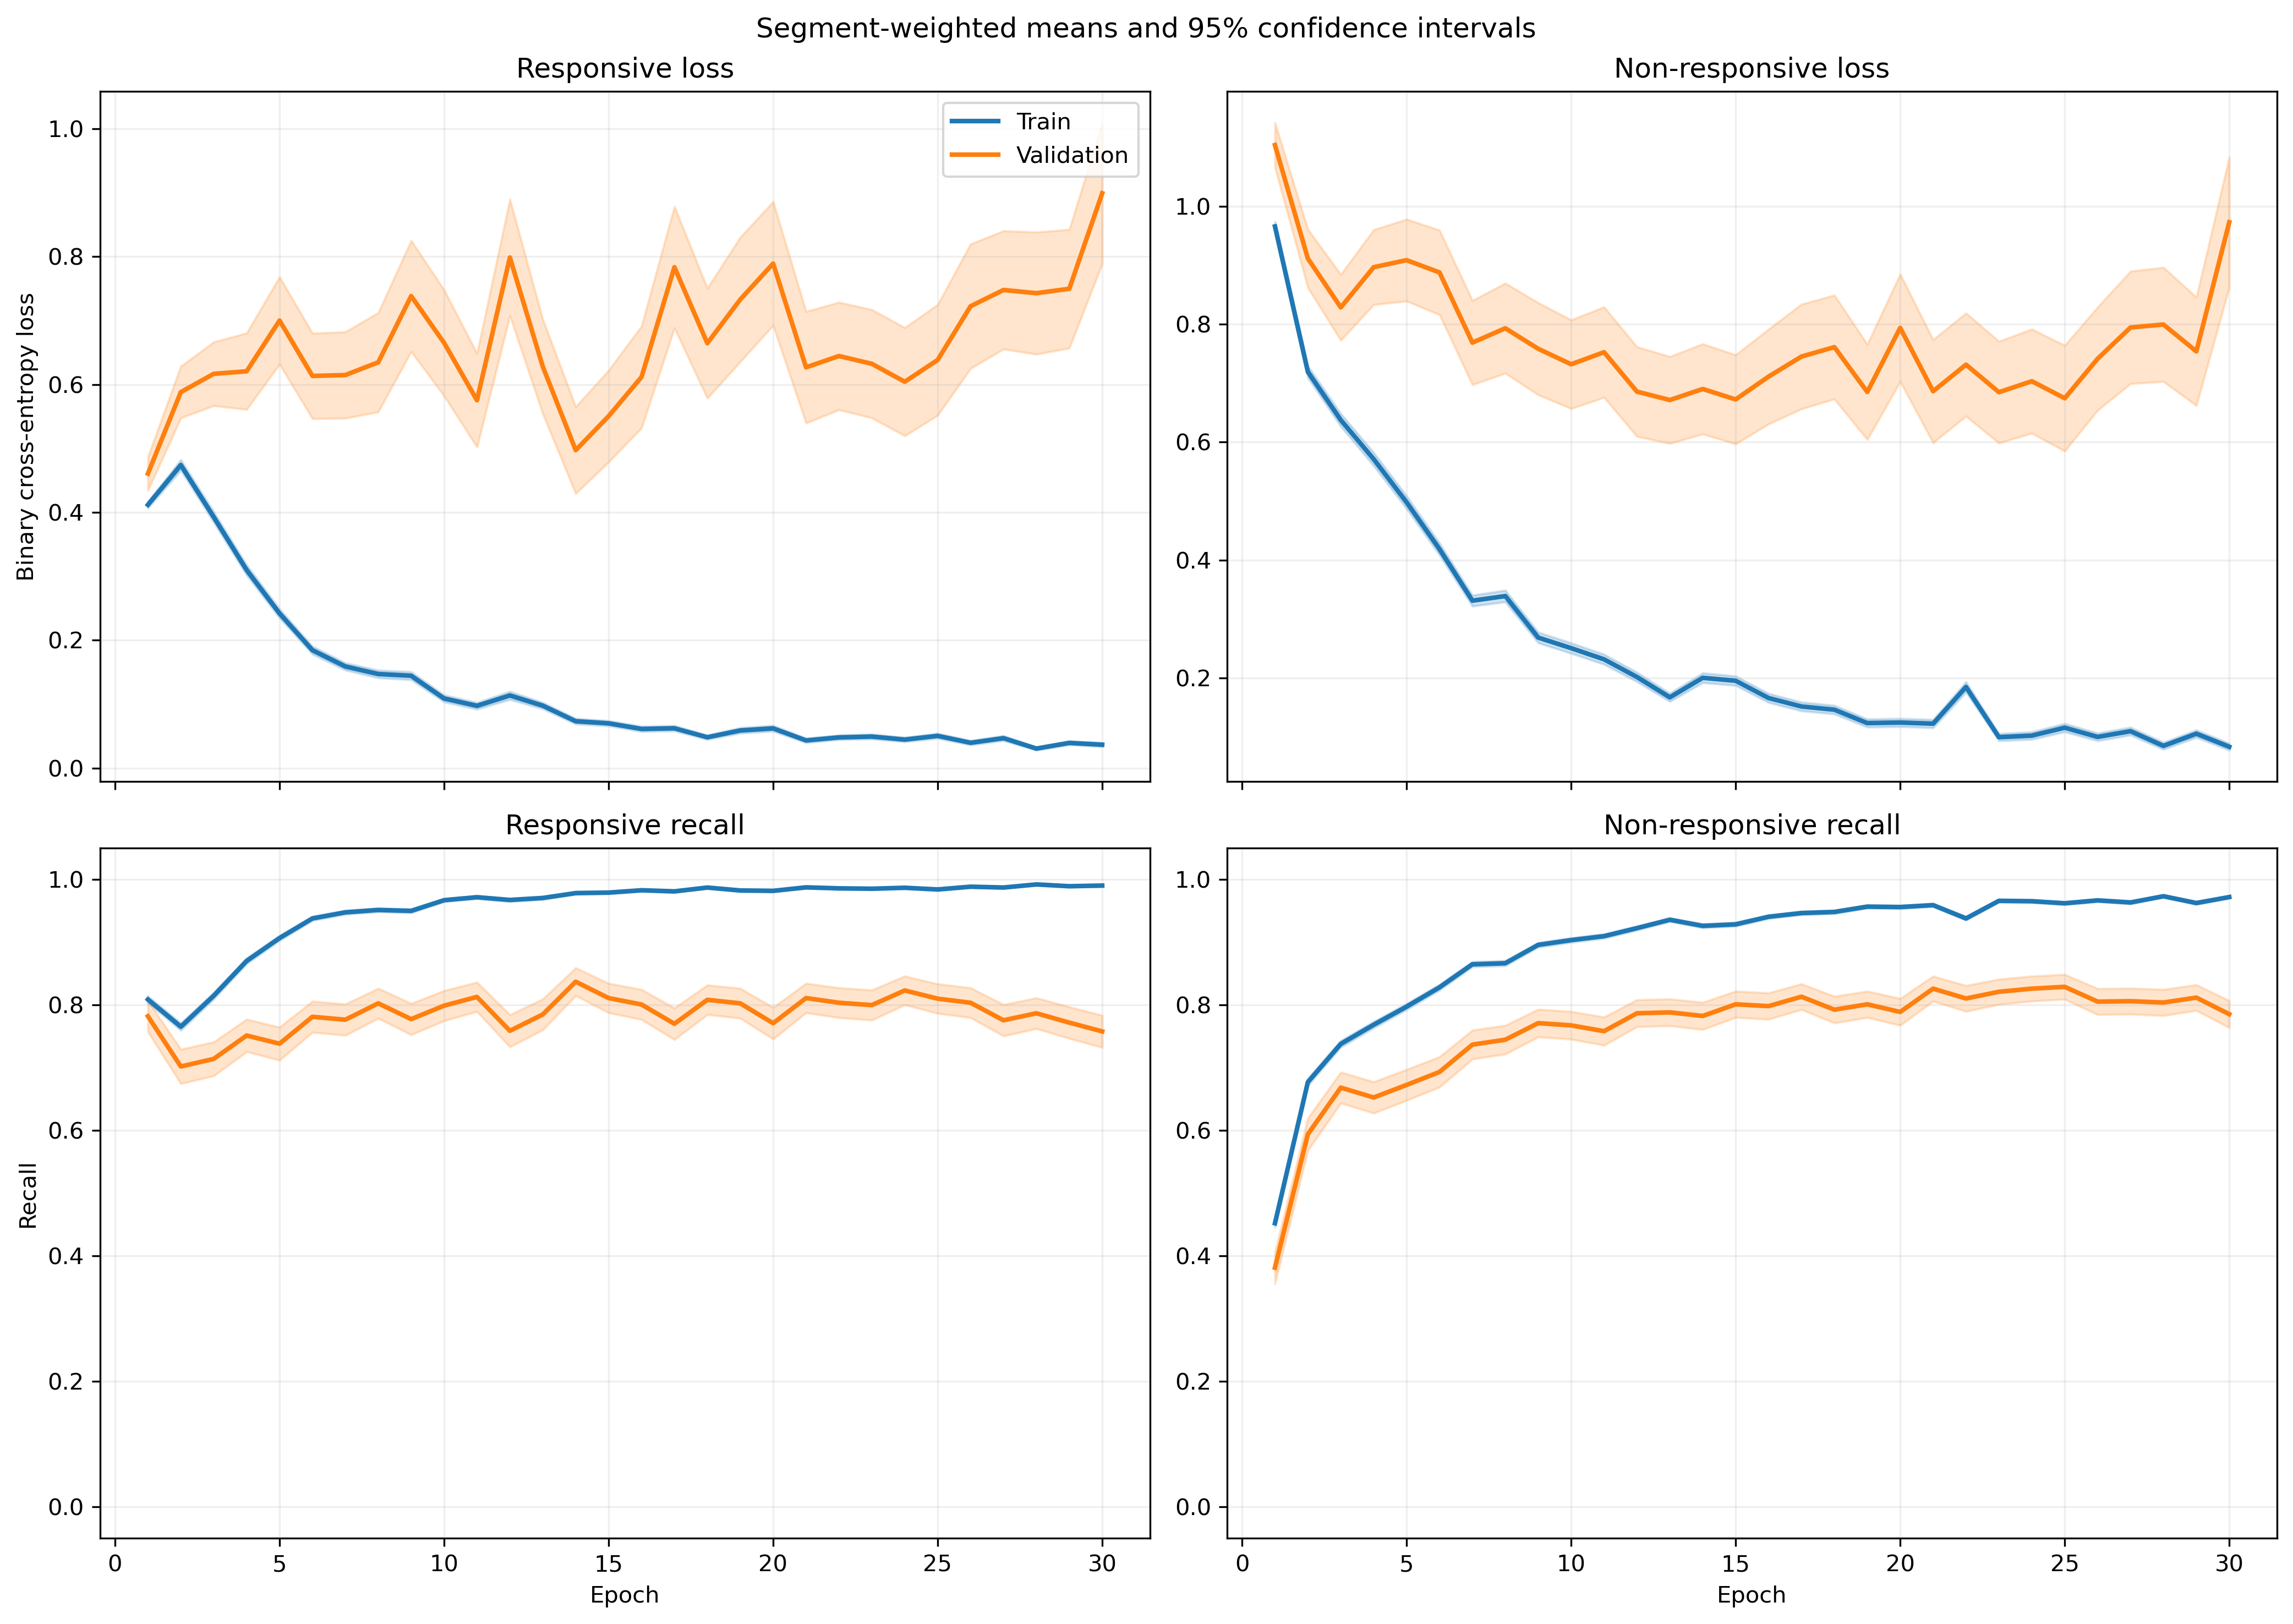

The table this chart was drawn from, first rows:
fold, epoch, split, r_loss, r_loss_count, r_loss_sum, r_loss_sum_sq, r_recall, r_recall_count, r_recall_sum, r_recall_sum_sq, nr_loss, nr_loss_count, nr_loss_sum, nr_loss_sum_sq, nr_recall, nr_recall_count, nr_recall_sum, nr_recall_sum_sq
1, 1, train, 0.4485, 1063, 476.8, 364, 0.7959, 1063, 846.0, 846.0, 0.8989, 1401, 1259, 1646, 0.4861, 1401, 681.0, 681.0
1, 1, validation, 0.1395, 10, 1.395, 0.2405, 1.0, 10, 10.0, 10.0, , 0, 0.0, 0.0, , 0, 0.0, 0.0
1, 2, train, 0.4602, 1063, 489.2, 652.1, 0.7723, 1063, 821.0, 821.0, 0.8006, 1401, 1122, 2139, 0.6538, 1401, 916.0, 916.0
1, 2, validation, 0.1468, 10, 1.468, 0.5549, 1.0, 10, 10.0, 10.0, , 0, 0.0, 0.0, , 0, 0.0, 0.0
1, 3, train, 0.3346, 1063, 355.6, 485.7, 0.8542, 1063, 908.0, 908.0, 0.7059, 1401, 989, 1954, 0.7066, 1401, 990.0, 990.0
1, 3, validation, 0.05104, 10, 0.5104, 0.04454, 1.0, 10, 10.0, 10.0, , 0, 0.0, 0.0, , 0, 0.0, 0.0
1, 4, train, 0.2579, 1063, 274.1, 355.4, 0.8993, 1063, 956.0, 956.0, 0.5142, 1401, 720.4, 1513, 0.7873, 1401, 1103, 1103
1, 4, validation, 0.03992, 10, 0.3992, 0.02459, 1.0, 10, 10.0, 10.0, , 0, 0.0, 0.0, , 0, 0.0, 0.0
1, 5, train, 0.2573, 1063, 273.5, 267.2, 0.905, 1063, 962.0, 962.0, 0.4744, 1401, 664.7, 1114, 0.7873, 1401, 1103, 1103
1, 5, validation, 0.04553, 10, 0.4553, 0.03265, 1.0, 10, 10.0, 10.0, , 0, 0.0, 0.0, , 0, 0.0, 0.0
1, 6, train, 0.2198, 1063, 233.7, 420.3, 0.9294, 1063, 988.0, 988.0, 0.32, 1401, 448.3, 1023, 0.8694, 1401, 1218, 1218
1, 6, validation, 0.03835, 10, 0.3835, 0.03337, 1.0, 10, 10.0, 10.0, , 0, 0.0, 0.0, , 0, 0.0, 0.0
1, 7, train, 0.1027, 1063, 109.2, 121.9, 0.9699, 1063, 1031, 1031, 0.3425, 1401, 479.9, 1067, 0.8551, 1401, 1198, 1198
1, 7, validation, 0.02953, 10, 0.2953, 0.02479, 1.0, 10, 10.0, 10.0, , 0, 0.0, 0.0, , 0, 0.0, 0.0
1, 8, train, 0.1166, 1063, 123.9, 217, 0.9661, 1063, 1027, 1027, 0.4586, 1401, 642.5, 1689, 0.8223, 1401, 1152, 1152
1, 8, validation, 0.02212, 10, 0.2212, 0.02049, 1.0, 10, 10.0, 10.0, , 0, 0.0, 0.0, , 0, 0.0, 0.0
1, 9, train, 0.0697, 1063, 74.09, 69.8, 0.9812, 1063, 1043, 1043, 0.3033, 1401, 424.9, 942.5, 0.8787, 1401, 1231, 1231
1, 9, validation, 0.0496, 10, 0.496, 0.1063, 1.0, 10, 10.0, 10.0, , 0, 0.0, 0.0, , 0, 0.0, 0.0
1, 10, train, 0.07062, 1063, 75.07, 91.71, 0.9821, 1063, 1044, 1044, 0.325, 1401, 455.3, 1120, 0.8765, 1401, 1228, 1228
1, 10, validation, 0.02188, 10, 0.2188, 0.02525, 1.0, 10, 10.0, 10.0, , 0, 0.0, 0.0, , 0, 0.0, 0.0
1, 11, train, 0.05883, 1063, 62.54, 92.76, 0.9859, 1063, 1048, 1048, 0.2818, 1401, 394.8, 1060, 0.8929, 1401, 1251, 1251
1, 11, validation, 0.008819, 10, 0.08819, 0.001997, 1.0, 10, 10.0, 10.0, , 0, 0.0, 0.0, , 0, 0.0, 0.0
1, 12, train, 0.08352, 1063, 88.78, 129.3, 0.9812, 1063, 1043, 1043, 0.163, 1401, 228.4, 487.4, 0.9343, 1401, 1309, 1309
1, 12, validation, 0.01623, 10, 0.1623, 0.008899, 1.0, 10, 10.0, 10.0, , 0, 0.0, 0.0, , 0, 0.0, 0.0
1, 13, train, 0.07276, 1063, 77.35, 102.8, 0.9802, 1063, 1042, 1042, 0.1559, 1401, 218.5, 550.8, 0.94, 1401, 1317, 1317
1, 13, validation, 0.01054, 10, 0.1054, 0.003471, 1.0, 10, 10.0, 10.0, , 0, 0.0, 0.0, , 0, 0.0, 0.0
1, 14, train, 0.06329, 1063, 67.28, 124.1, 0.9812, 1063, 1043, 1043, 0.2947, 1401, 412.9, 1182, 0.8837, 1401, 1238, 1238
1, 14, validation, 0.00367, 10, 0.0367, 0.0002732, 1.0, 10, 10.0, 10.0, , 0, 0.0, 0.0, , 0, 0.0, 0.0
1, 15, train, 0.07765, 1063, 82.54, 111.6, 0.9774, 1063, 1039, 1039, 0.1265, 1401, 177.3, 404.1, 0.9522, 1401, 1334, 1334
1, 15, validation, 0.01006, 10, 0.1006, 0.002101, 1.0, 10, 10.0, 10.0, , 0, 0.0, 0.0, , 0, 0.0, 0.0
1, 16, train, 0.09743, 1063, 103.6, 170.5, 0.9708, 1063, 1032, 1032, 0.09119, 1401, 127.8, 350.3, 0.9679, 1401, 1356, 1356
1, 16, validation, 0.01127, 10, 0.1127, 0.00479, 1.0, 10, 10.0, 10.0, , 0, 0.0, 0.0, , 0, 0.0, 0.0
1, 17, train, 0.02732, 1063, 29.04, 48.1, 0.9944, 1063, 1057, 1057, 0.2906, 1401, 407.1, 1283, 0.8965, 1401, 1256, 1256
1, 17, validation, 0.01733, 10, 0.1733, 0.01987, 1.0, 10, 10.0, 10.0, , 0, 0.0, 0.0, , 0, 0.0, 0.0
1, 18, train, 0.03115, 1063, 33.12, 36.84, 0.9934, 1063, 1056, 1056, 0.1148, 1401, 160.8, 412.3, 0.9636, 1401, 1350, 1350
1, 18, validation, 0.006127, 10, 0.06127, 0.0008661, 1.0, 10, 10.0, 10.0, , 0, 0.0, 0.0, , 0, 0.0, 0.0
1, 19, train, 0.0726, 1063, 77.17, 147.5, 0.9784, 1063, 1040, 1040, 0.106, 1401, 148.5, 423.8, 0.9643, 1401, 1351, 1351
1, 19, validation, 0.008252, 10, 0.08252, 0.001652, 1.0, 10, 10.0, 10.0, , 0, 0.0, 0.0, , 0, 0.0, 0.0
1, 20, train, 0.02686, 1063, 28.55, 18.1, 0.9953, 1063, 1058, 1058, 0.1329, 1401, 186.2, 508.2, 0.9579, 1401, 1342, 1342
1, 20, validation, 0.01112, 10, 0.1112, 0.005816, 1.0, 10, 10.0, 10.0, , 0, 0.0, 0.0, , 0, 0.0, 0.0
1, 21, train, 0.03073, 1063, 32.67, 36.34, 0.9906, 1063, 1053, 1053, 0.1189, 1401, 166.5, 544, 0.9615, 1401, 1347, 1347
1, 21, validation, 0.005774, 10, 0.05774, 0.001729, 1.0, 10, 10.0, 10.0, , 0, 0.0, 0.0, , 0, 0.0, 0.0
1, 22, train, 0.08205, 1063, 87.21, 168.3, 0.9737, 1063, 1035, 1035, 1.033, 1401, 1448, 5439, 0.6802, 1401, 953.0, 953.0
1, 22, validation, 0.08602, 10, 0.8602, 0.5965, 0.9, 10, 9.0, 9.0, , 0, 0.0, 0.0, , 0, 0.0, 0.0
1, 23, train, 0.03478, 1063, 36.97, 32.62, 0.9925, 1063, 1055, 1055, 0.1405, 1401, 196.8, 418, 0.9472, 1401, 1327, 1327
1, 23, validation, 0.0117, 10, 0.117, 0.004256, 1.0, 10, 10.0, 10.0, , 0, 0.0, 0.0, , 0, 0.0, 0.0
1, 24, train, 0.05548, 1063, 58.98, 52.8, 0.9831, 1063, 1045, 1045, 0.08171, 1401, 114.5, 247.7, 0.9707, 1401, 1360, 1360
1, 24, validation, 0.01162, 10, 0.1162, 0.004118, 1.0, 10, 10.0, 10.0, , 0, 0.0, 0.0, , 0, 0.0, 0.0
1, 25, train, 0.08325, 1063, 88.49, 145.6, 0.9718, 1063, 1033, 1033, 0.05641, 1401, 79.04, 211.3, 0.9843, 1401, 1379, 1379
1, 25, validation, 0.06756, 10, 0.6756, 0.4226, 1.0, 10, 10.0, 10.0, , 0, 0.0, 0.0, , 0, 0.0, 0.0
1, 26, train, 0.01739, 1063, 18.49, 40.23, 0.9972, 1063, 1060, 1060, 0.1788, 1401, 250.4, 760.4, 0.935, 1401, 1310, 1310
1, 26, validation, 0.00161, 10, 0.0161, 5.8727262057800544e-05, 1.0, 10, 10.0, 10.0, , 0, 0.0, 0.0, , 0, 0.0, 0.0
1, 27, train, 0.01603, 1063, 17.04, 6.274, 0.9972, 1063, 1060, 1060, 0.0899, 1401, 126, 366.5, 0.9736, 1401, 1364, 1364
1, 27, validation, 0.004327, 10, 0.04327, 0.0004578, 1.0, 10, 10.0, 10.0, , 0, 0.0, 0.0, , 0, 0.0, 0.0
1, 28, train, 0.04383, 1063, 46.59, 60.7, 0.9859, 1063, 1048, 1048, 0.0427, 1401, 59.83, 194.1, 0.9872, 1401, 1383, 1383
1, 28, validation, 0.01101, 10, 0.1101, 0.003267, 1.0, 10, 10.0, 10.0, , 0, 0.0, 0.0, , 0, 0.0, 0.0
1, 29, train, 0.01371, 1063, 14.57, 9.697, 0.9972, 1063, 1060, 1060, 0.1068, 1401, 149.7, 420.2, 0.9607, 1401, 1346, 1346
1, 29, validation, 0.003146, 10, 0.03146, 0.0002506, 1.0, 10, 10.0, 10.0, , 0, 0.0, 0.0, , 0, 0.0, 0.0
1, 30, train, 0.02944, 1063, 31.3, 55.83, 0.9897, 1063, 1052, 1052, 0.0678, 1401, 94.99, 289.4, 0.9772, 1401, 1369, 1369
1, 30, validation, 0.01011, 10, 0.1011, 0.002018, 1.0, 10, 10.0, 10.0, , 0, 0.0, 0.0, , 0, 0.0, 0.0
... 1,140 more rows
